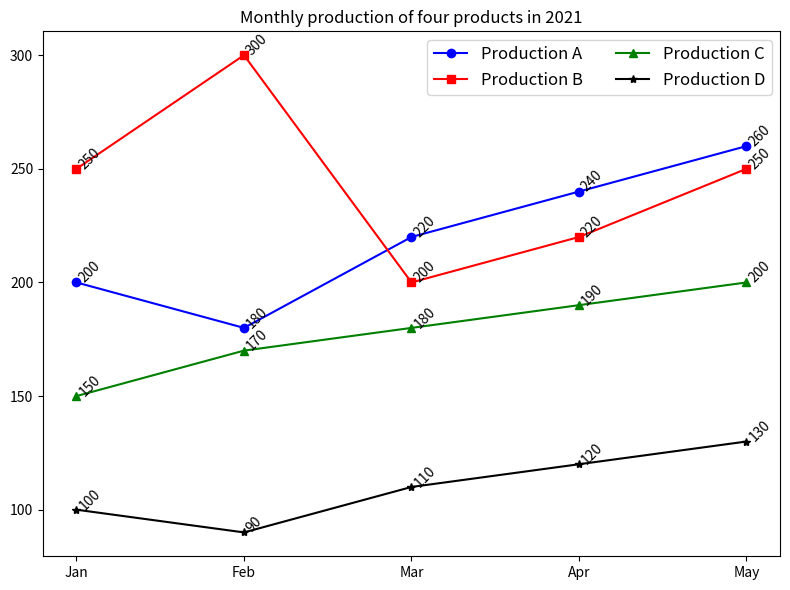

The matplotlib source for this figure: (Note: this script raises an exception after producing the figure.)


import matplotlib.pyplot as plt
import matplotlib.ticker as tck

month_label = ['Jan', 'Feb', 'Mar', 'Apr', 'May']
productionA = [200,180,220,240,260]
productionB = [250,300,200,220,250]
productionC = [150,170,180,190,200]
productionD = [100,90,110,120,130]

# Create a figure
fig = plt.figure(figsize=(8,6))

# Add an axe
ax = fig.add_subplot(1,1,1)

# Plot line chart
ax.plot(month_label, productionA, label='Production A', marker='o', color='blue')
ax.plot(month_label, productionB, label='Production B', marker='s', color='red')
ax.plot(month_label, productionC, label='Production C', marker='^', color='green')
ax.plot(month_label, productionD, label='Production D', marker='*', color='black')

# Set xticks
ax.xaxis.set_major_locator(tck.FixedLocator(range(0, len(month_label))))
ax.xaxis.set_major_formatter(tck.FixedFormatter(month_label))

# Set title
ax.set_title("Monthly production of four products in 2021")

# Label each data point
for i in range(len(month_label)):
    ax.annotate(productionA[i], xy=(i, productionA[i]), rotation=45)
    ax.annotate(productionB[i], xy=(i, productionB[i]), rotation=45)
    ax.annotate(productionC[i], xy=(i, productionC[i]), rotation=45)
    ax.annotate(productionD[i], xy=(i, productionD[i]), rotation=45)

# Set legend
ax.legend(loc='best', ncol=2, fontsize='large')

# adjust figure
fig.tight_layout()

# save figure
plt.savefig('line chart/png/481.png')

# clear figure
plt.clf()